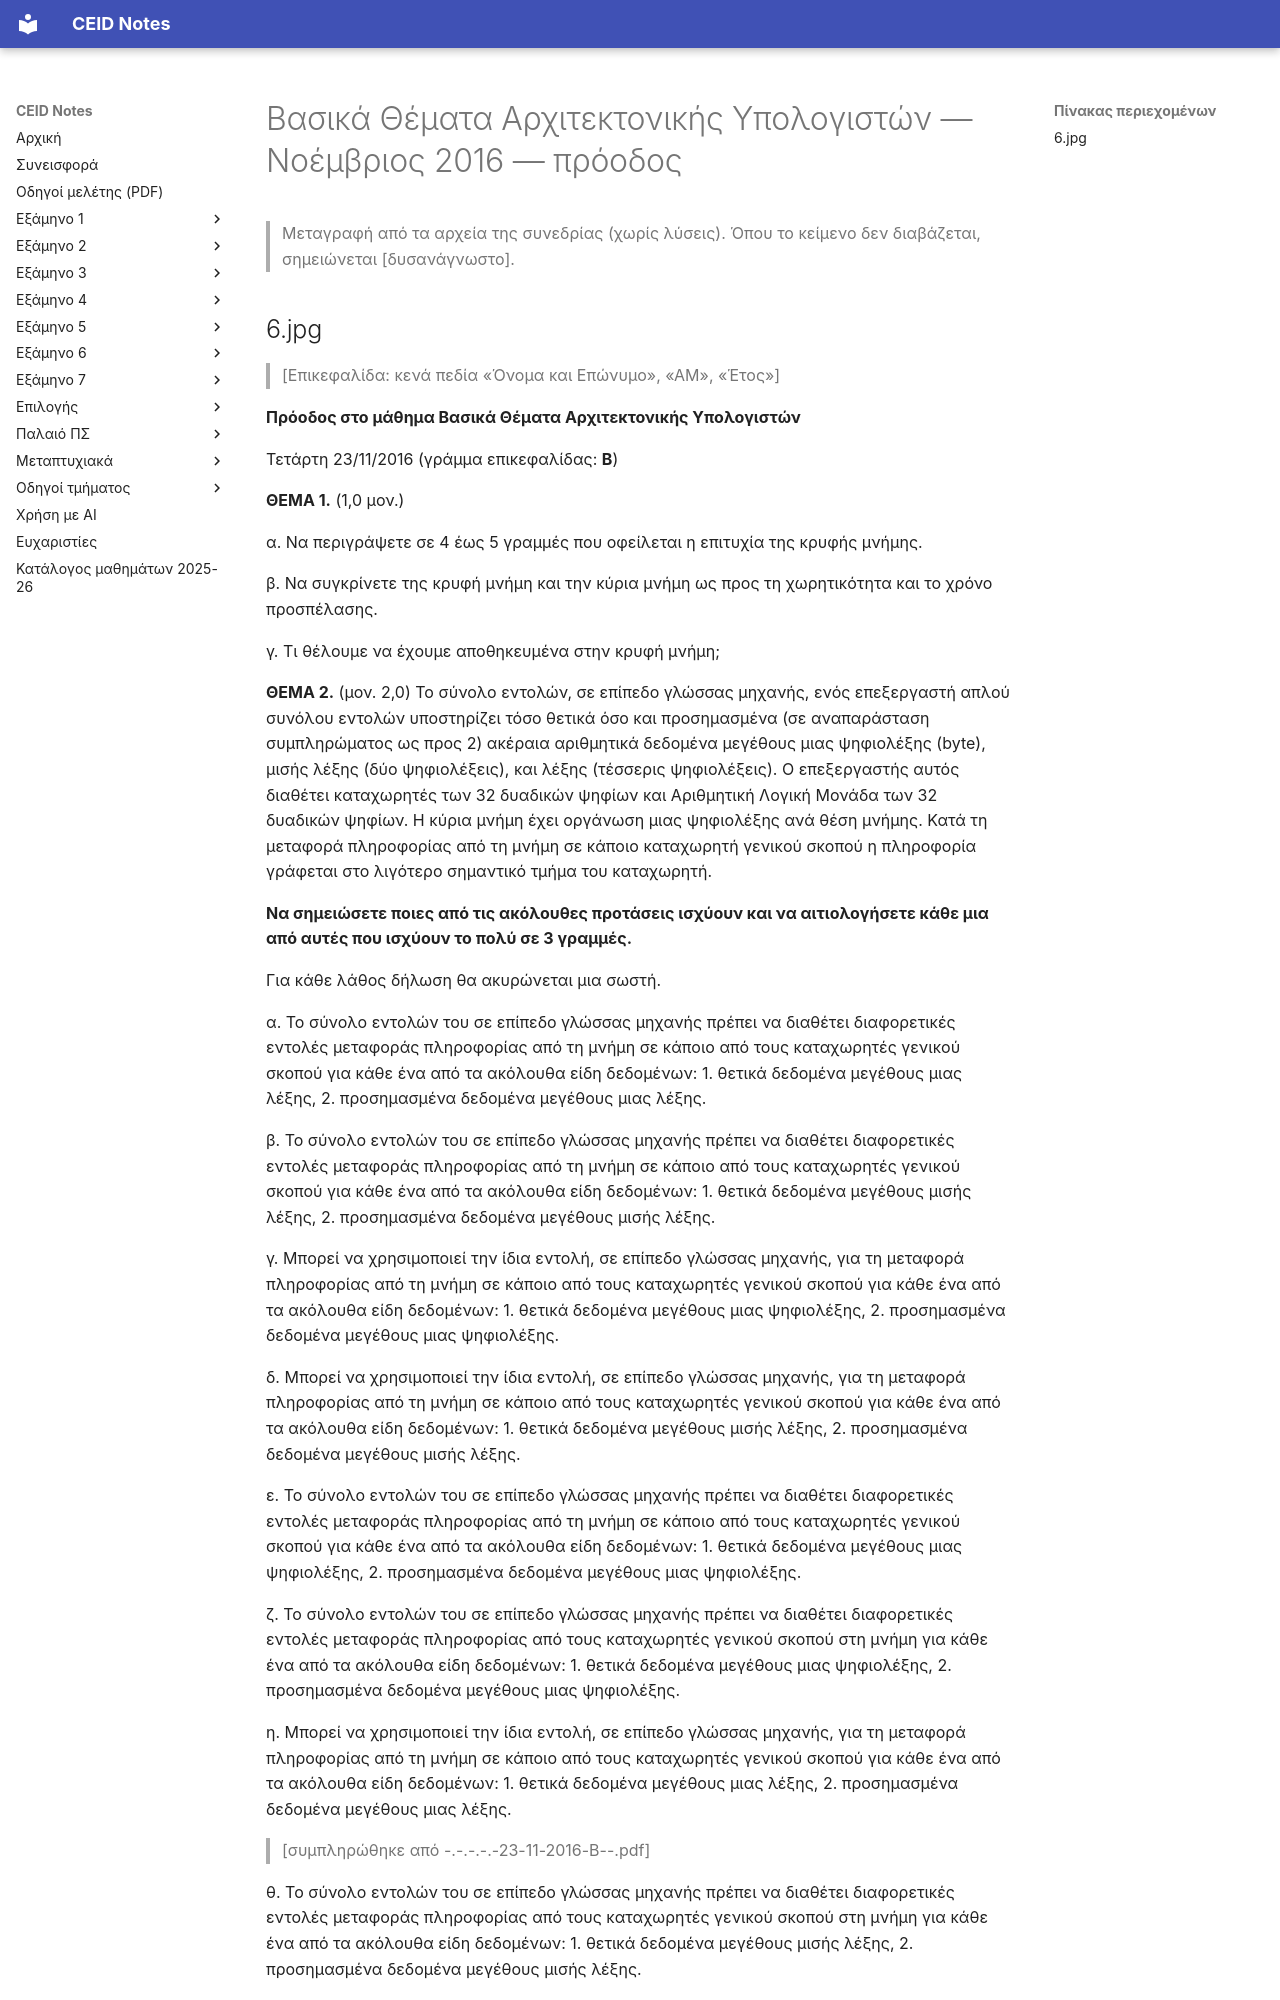

repository: kdngiorgos/ceid-notes · page: Old Classes (Παλαιό Πρόγραμμα Σπουδών)/Βασικά Θέματα Αρχιτεκτονικής Υπολογιστών/Previous Exams/2016-11-proodos.html · generator: mkdocs

---
course: Βασικά Θέματα Αρχιτεκτονικής Υπολογιστών
session: 2016-11-proodos
label: Νοέμβριος 2016 — πρόοδος
sources:
- 6.jpg
- ../other/-.-.-.-.-23-11-2016-B--.pdf
format: mixed
duration_min: null
notes: 'Πρόοδος (ενδιάμεση εξέταση), όπως δηλώνει η κεφαλίδα του αρχείου. Η φωτογραφία 6.jpg καλύπτει τα Θέματα 1 και 2 έως το στοιχείο η· τα υπόλοιπα (Θέμα 2 από το θ, Θέματα 3–5) μεταγράφηκαν από το αντίγραφο other/-.-.-.-.-23-11-2016-B--.pdf (ίδια παραλλαγή Β) και σημειώνονται με [συμπληρώθηκε από …]. Η φωτογραφία και το αντίγραφο περιέχουν λύσεις (τμήματα «Απάντηση») και κυκλώσεις φοιτητή· δεν μεταγράφονται. Η στήλη απαντήσεων του Θέματος 3 και τα συμπληρωμένα πεδία του Θέματος 5 παραλείπονται επειδή είναι λύση. Δεύτερη ανεξάρτητη ανάγνωση με AI διαφωνεί σημαντικά με τη μεταγραφή για: 6.jpg· συμβουλευτείτε την πρωτότυπη εικόνα πριν βασιστείτε σε αριθμούς/σύμβολα.'
transcription: verbatim
solutions: none
---
# Βασικά Θέματα Αρχιτεκτονικής Υπολογιστών — Νοέμβριος 2016 — πρόοδος

> Μεταγραφή από τα αρχεία της συνεδρίας (χωρίς λύσεις). Όπου το κείμενο δεν διαβάζεται, σημειώνεται [δυσανάγνωστο].
